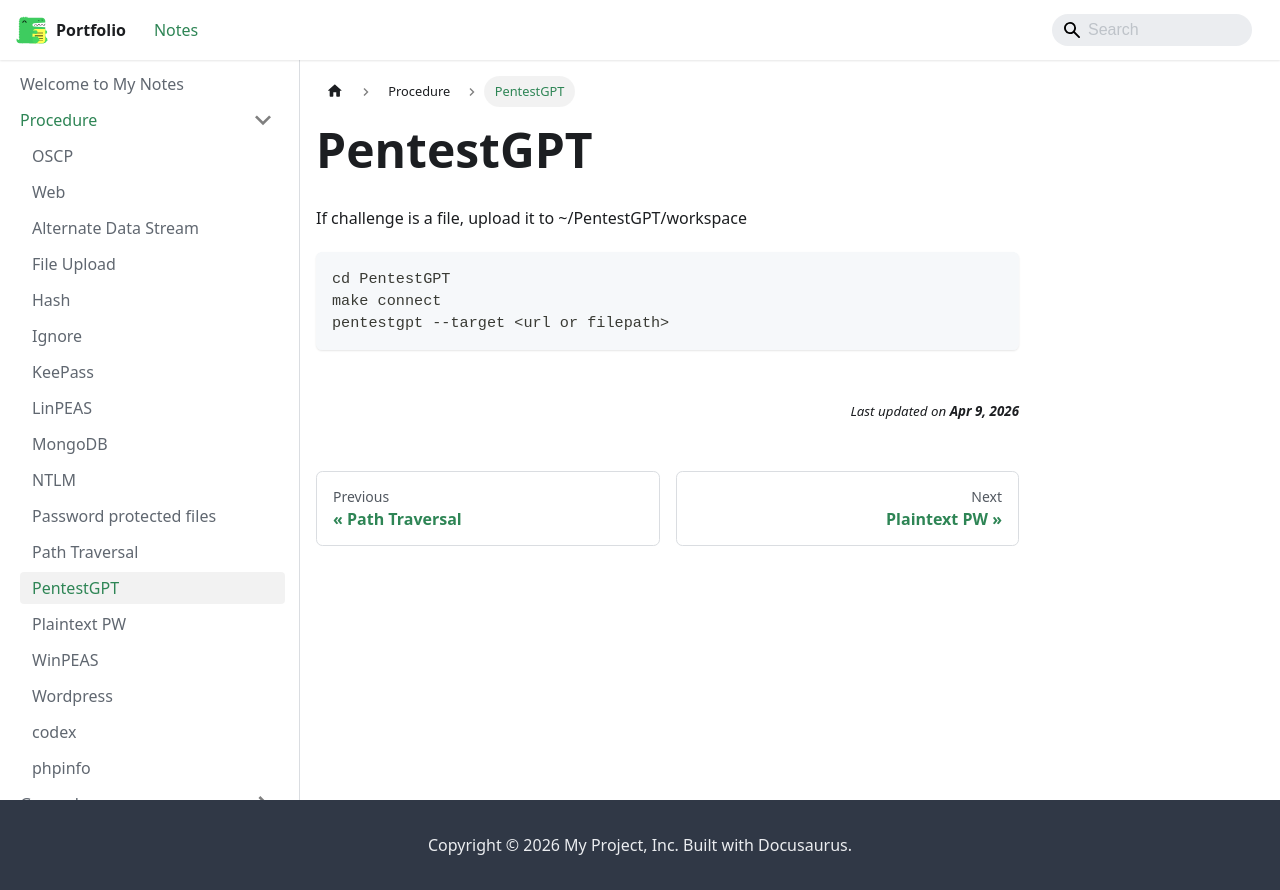

repository: jh1h1h/portfolio · page: docs/procedure/PentestGPT.html · generator: docusaurus

If challenge is a file, upload it to ~/PentestGPT/workspace

```bash
cd PentestGPT
make connect
pentestgpt --target <url or filepath>
```
